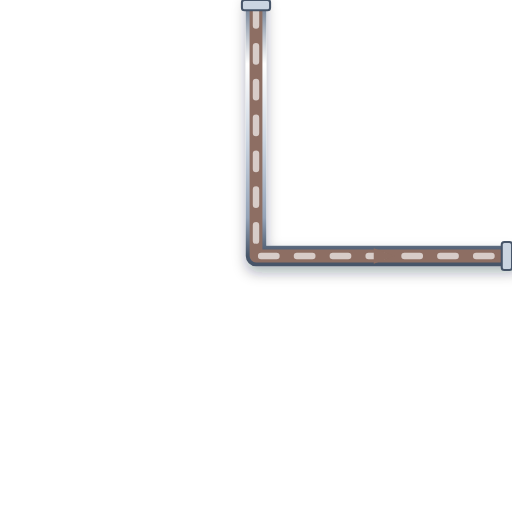
t = 0.00 s
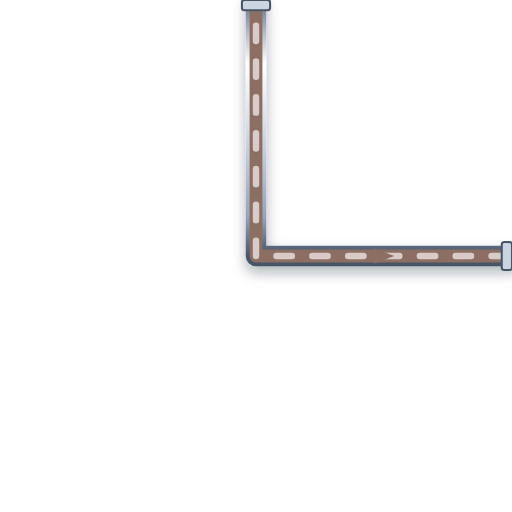
t = 0.20 s
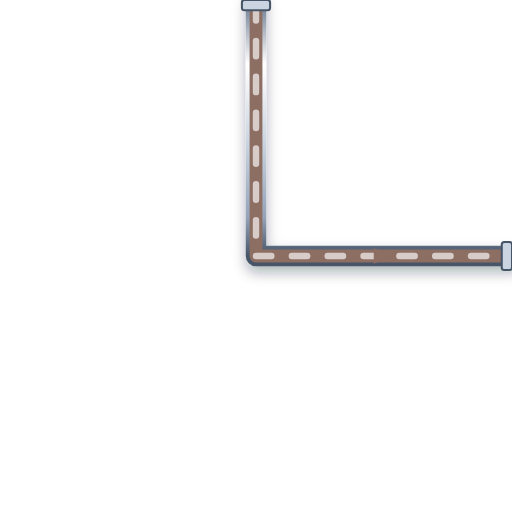
t = 0.40 s
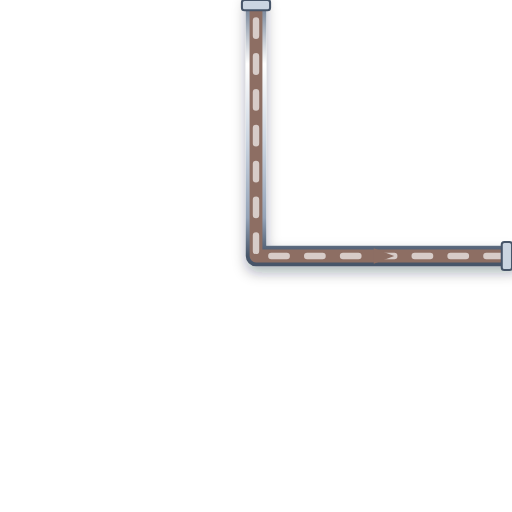
t = 0.60 s

The animated SVG that drew these frames (rendered in a browser with its animation timeline set to each time). Animation: 1 CSS @keyframes rule; one cycle of 0.80 s, repeats indefinitely.

<svg xmlns="http://www.w3.org/2000/svg" viewBox="0 0 200 200" width="200" height="200">
  <defs>
    <style>
      @keyframes p-flow-anim {
        from { stroke-dashoffset: 24; } to { stroke-dashoffset: 0; }
      }
      .anim-p-flow {
        stroke-dasharray: 6 8;
        animation: p-flow-anim 0.8s linear infinite;
      }
    </style>
    <filter id="ssPipeShadow" x="-15%" y="-15%" width="130%" height="130%">
      <feDropShadow dx="0" dy="2.5" stdDeviation="2.5" flood-color="#0f172a" flood-opacity="0.32" />
    </filter>
    <linearGradient id="ssPipeGradH" x1="0%" y1="0%" x2="0%" y2="100%">
      <stop offset="0%" stop-color="#64748b" /><stop offset="25%" stop-color="#ffffff" />
      <stop offset="55%" stop-color="#cbd5e1" /><stop offset="85%" stop-color="#94a3b8" /><stop offset="100%" stop-color="#475569" />
    </linearGradient>
  </defs>

  <!-- Stainless Steel 316 Outer Casing (8px with 3D Drop Shadow) -->
  <path d="M 100 0 L 100 100 L 200 100" stroke="url(#ssPipeGradH)" stroke-width="8" fill="none" stroke-linecap="round" stroke-linejoin="round" filter="url(#ssPipeShadow)"/>

  <!-- Process Fluid Core (5px) -->
  <path d="M 100 0 L 100 100 L 200 100" stroke="#8D6E63" stroke-width="5" fill="none" stroke-linecap="round" stroke-linejoin="round"/>

  <!-- Animated Fluid Flow Stream Dashes (2.5px) -->
  <path d="M 100 0 L 100 100 L 200 100" stroke="#D7CCC8" stroke-width="2.5" fill="none" stroke-linejoin="round" stroke-linecap="round" class="anim-p-flow"/>

  <!-- Directional Flow Arrow -->
  <polygon points="146,97 154,100 146,103" fill="#8D6E63" />

  <!-- ANSI Flange Connection Collars -->
  <rect x="94.5" y="0" width="11" height="4" rx="1" fill="#cbd5e1" stroke="#475569" stroke-width="0.8"/>
  <rect x="196" y="94.5" width="4" height="11" rx="1" fill="#cbd5e1" stroke="#475569" stroke-width="0.8"/>
</svg>
